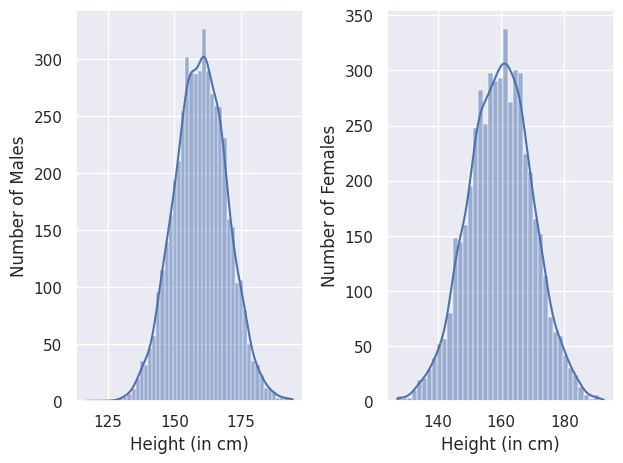
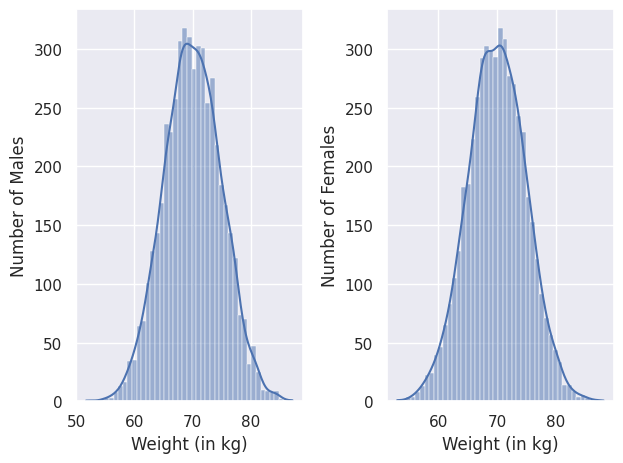
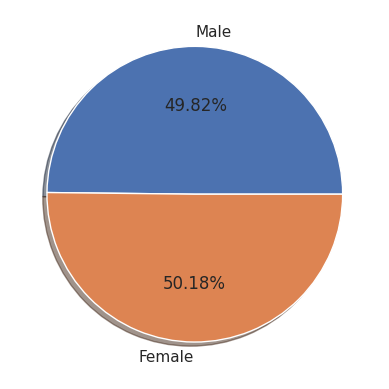
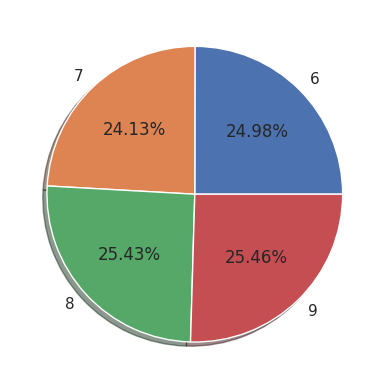
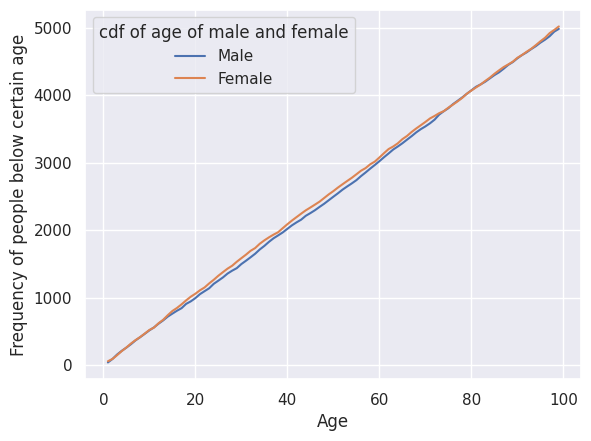
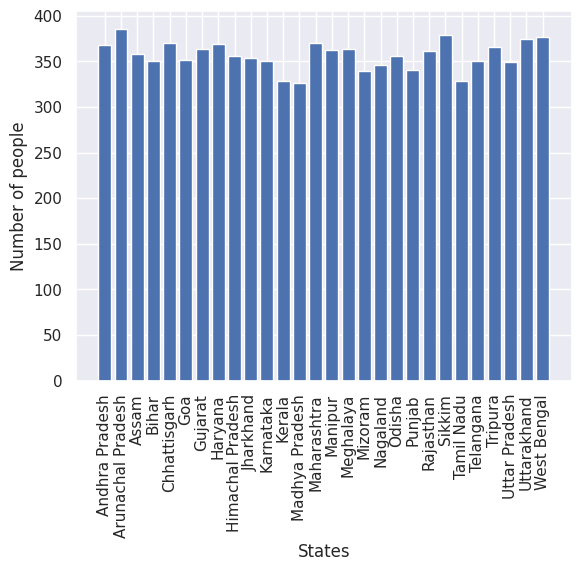

Python code for these plots, in order:
from collections import Counter
from numpy import random
import numpy as np
import pandas as pd
import matplotlib.pyplot as plt
import seaborn as sns
sns.set(color_codes=True)

# class Person with attributes Age,Gender,State,Phone_number,Height,Weight


class Person:
    def __init__(self, age, gender, state, phone_num, height, weight):
        self.Age = age
        self.Gender = gender
        self.State = state
        self.Phone_number = phone_num
        self.Height = height
        self.Weight = weight

# Used for generating classes from the data read from dataset.txt
# Reads data from data.txt and creates a class for each line in the file with the data as it's attributes


def loading_class():
    fp = open("dataset.txt", "r")
    temp = []
    for x in fp:
        y = x.split(",")
        temp.append(Person(int(y[0]), y[1], y[2],
                    int(y[3]), float(y[4]), float(y[5])))
    return temp

# calculates average height of all the People and returns it


def cal_avg_height(ls):
    sum = 0
    for obj in ls:
        sum += obj.Height
    return sum/(len(ls))

# calculates average weight of all the People and returns it


def cal_avg_weight(ls):
    sum = 0
    for obj in ls:
        sum += obj.Weight
    return sum/len(ls)


# main function
if __name__ == "__main__":
    # list of 28 states
    states = ["Andhra Pradesh", "Arunachal Pradesh", "Assam", "Bihar", "Chhattisgarh", "Goa", "Gujarat", "Haryana", "Himachal Pradesh", "Jharkhand", "Karnataka", "Kerala", "Madhya Pradesh",
              "Maharashtra", "Manipur", "Meghalaya", "Mizoram", "Nagaland", "Odisha", "Punjab", "Rajasthan", "Sikkim", "Tamil Nadu", "Telangana", "Tripura", "Uttar Pradesh", "Uttarakhand", "West Bengal"]
    # creates 10000 sized array of states where each element is randomly selected
    state = np.asarray(random.choice(states, 10000))
    # 10000 sized array of different age vales uniformly distributed between [1,100]
    age = np.random.randint(1, 100, (10000,))
    sex = ["Male", "Female"]
    # randomly selecting gender for all 10000 classes
    gender = np.asarray(random.choice(sex, 10000))
    # selecting phone number randomly with starting digits 6,7,8,9
    phone_num = np.random.randint(
        6000000000, 9999999999, (10000,), dtype=np.int64)
    # selecting 10000 values for height of Person from guassian distribution with mean 160cm and deviation 10cm
    height = np.random.normal(loc=160, scale=10, size=(10000,))
    # selecting 10000 values for weight of Person from guassian distribution with mean 70kg and deviation 5kg
    weight = random.normal(loc=70, scale=5, size=(10000,))

    # Creating dataset.txt with random data selected above
    fp = open("dataset.txt", "w")
    fp.close()
    fp = open("dataset.txt", "a")
    for i in range(10000):
        fp.write("%d,%s,%s,%d,%f,%f" % (
            age[i], gender[i], state[i], phone_num[i], height[i], weight[i]))
        if i != 9999:
            fp.write("\n")
    fp.close()

    # Creating 10000 instances of class Person
    obj_ls = loading_class()
    avg_height = cal_avg_height(obj_ls)
    avg_weight = cal_avg_weight(obj_ls)

    # appending average weights and heights of all 10000 instances in dataset.txt
    fp = open("dataset.txt", "a")
    fp.write("\n%d\n%d" % (avg_height, avg_weight))
    fp.close()

    male = []
    female = []
    male_age = []
    female_age = []
    for obj in obj_ls:
        if obj.Gender == "Male":
            male.append(obj)
            male_age.append(obj.Age)
        else:
            female.append(obj)
            female_age.append(obj.Age)

    gend_count = [len(male), len(female)]
    phnum_count = [0, 0, 0, 0]
    for x in obj_ls:
        if x.Phone_number >= 6000000000 and x.Phone_number < 7000000000:
            phnum_count[0] += 1
        elif x.Phone_number >= 7000000000 and x.Phone_number < 8000000000:
            phnum_count[1] += 1
        elif x.Phone_number >= 8000000000 and x.Phone_number < 9000000000:
            phnum_count[2] += 1
        else:
            phnum_count[3] += 1

    # saving the respective height plots in height.jpg
    plt.figure()
    fig, axs = plt.subplots(ncols=2)
    p1 = sns.histplot(x=[x.Height for x in male], kde=True, ax=axs[0])
    p2 = sns.histplot(x=[x.Height for x in female], kde=True, ax=axs[1])
    p1.set(xlabel='Height (in cm)', ylabel="Number of Males")
    p2.set(xlabel="Height (in cm)", ylabel="Number of Females")
    plt.tight_layout()
    plt.savefig("height.jpg")

    # saving respective weight plots in weight.jpg
    plt.figure()
    fig, axs = plt.subplots(ncols=2)
    p1 = sns.histplot(x=[x.Weight for x in male], kde=True, ax=axs[0])
    p2 = sns.histplot(x=[x.Weight for x in female], kde=True, ax=axs[1])
    p1.set(xlabel="Weight (in kg)", ylabel="Number of Males")
    p2.set(xlabel="Weight (in kg)", ylabel="Number of Females")
    plt.tight_layout()
    plt.savefig("weight.jpg")

    # saving pie chart of genders in gender.jpg
    plt.figure()
    plt.pie(gend_count, labels=["Male", "Female"],
            autopct="%.2f%%", shadow=True)
    plt.savefig("gender.jpg")

    # saving pie chart phone numbers starting digit in phone.jpg
    plt.figure()
    plt.pie(phnum_count, labels=["6", "7", "8", "9"],
            autopct="%.2f%%", shadow=True)
    plt.savefig("phone.jpg")

    # saving line plots of cdf of age vs age in age.jpg
    plt.figure()
    plt.plot(list(Counter(sorted(male_age)).keys()), np.cumsum(
        np.array(list(Counter(sorted(male_age)).values()))), label="Male")
    plt.plot(list(Counter(sorted(female_age)).keys()), np.cumsum(
        np.array(list(Counter(sorted(female_age)).values()))), label="Female")
    plt.xlabel("Age")
    plt.ylabel("Frequency of people below certain age")
    plt.legend(title="cdf of age of male and female", loc="best")
    plt.savefig("age.jpg")

    # saving number of people in each state as a bar plot in state.jpg
    plt.figure()
    plt.bar(list(Counter(sorted(state)).keys()),
            list(Counter(sorted(state)).values()))
    plt.xticks(list(Counter(sorted(state)).keys()), list(
        Counter(sorted(state)).keys()), rotation="vertical")
    plt.ylabel("Number of people")
    plt.xlabel("States")
    plt.savefig("state.jpg", bbox_inches="tight")
